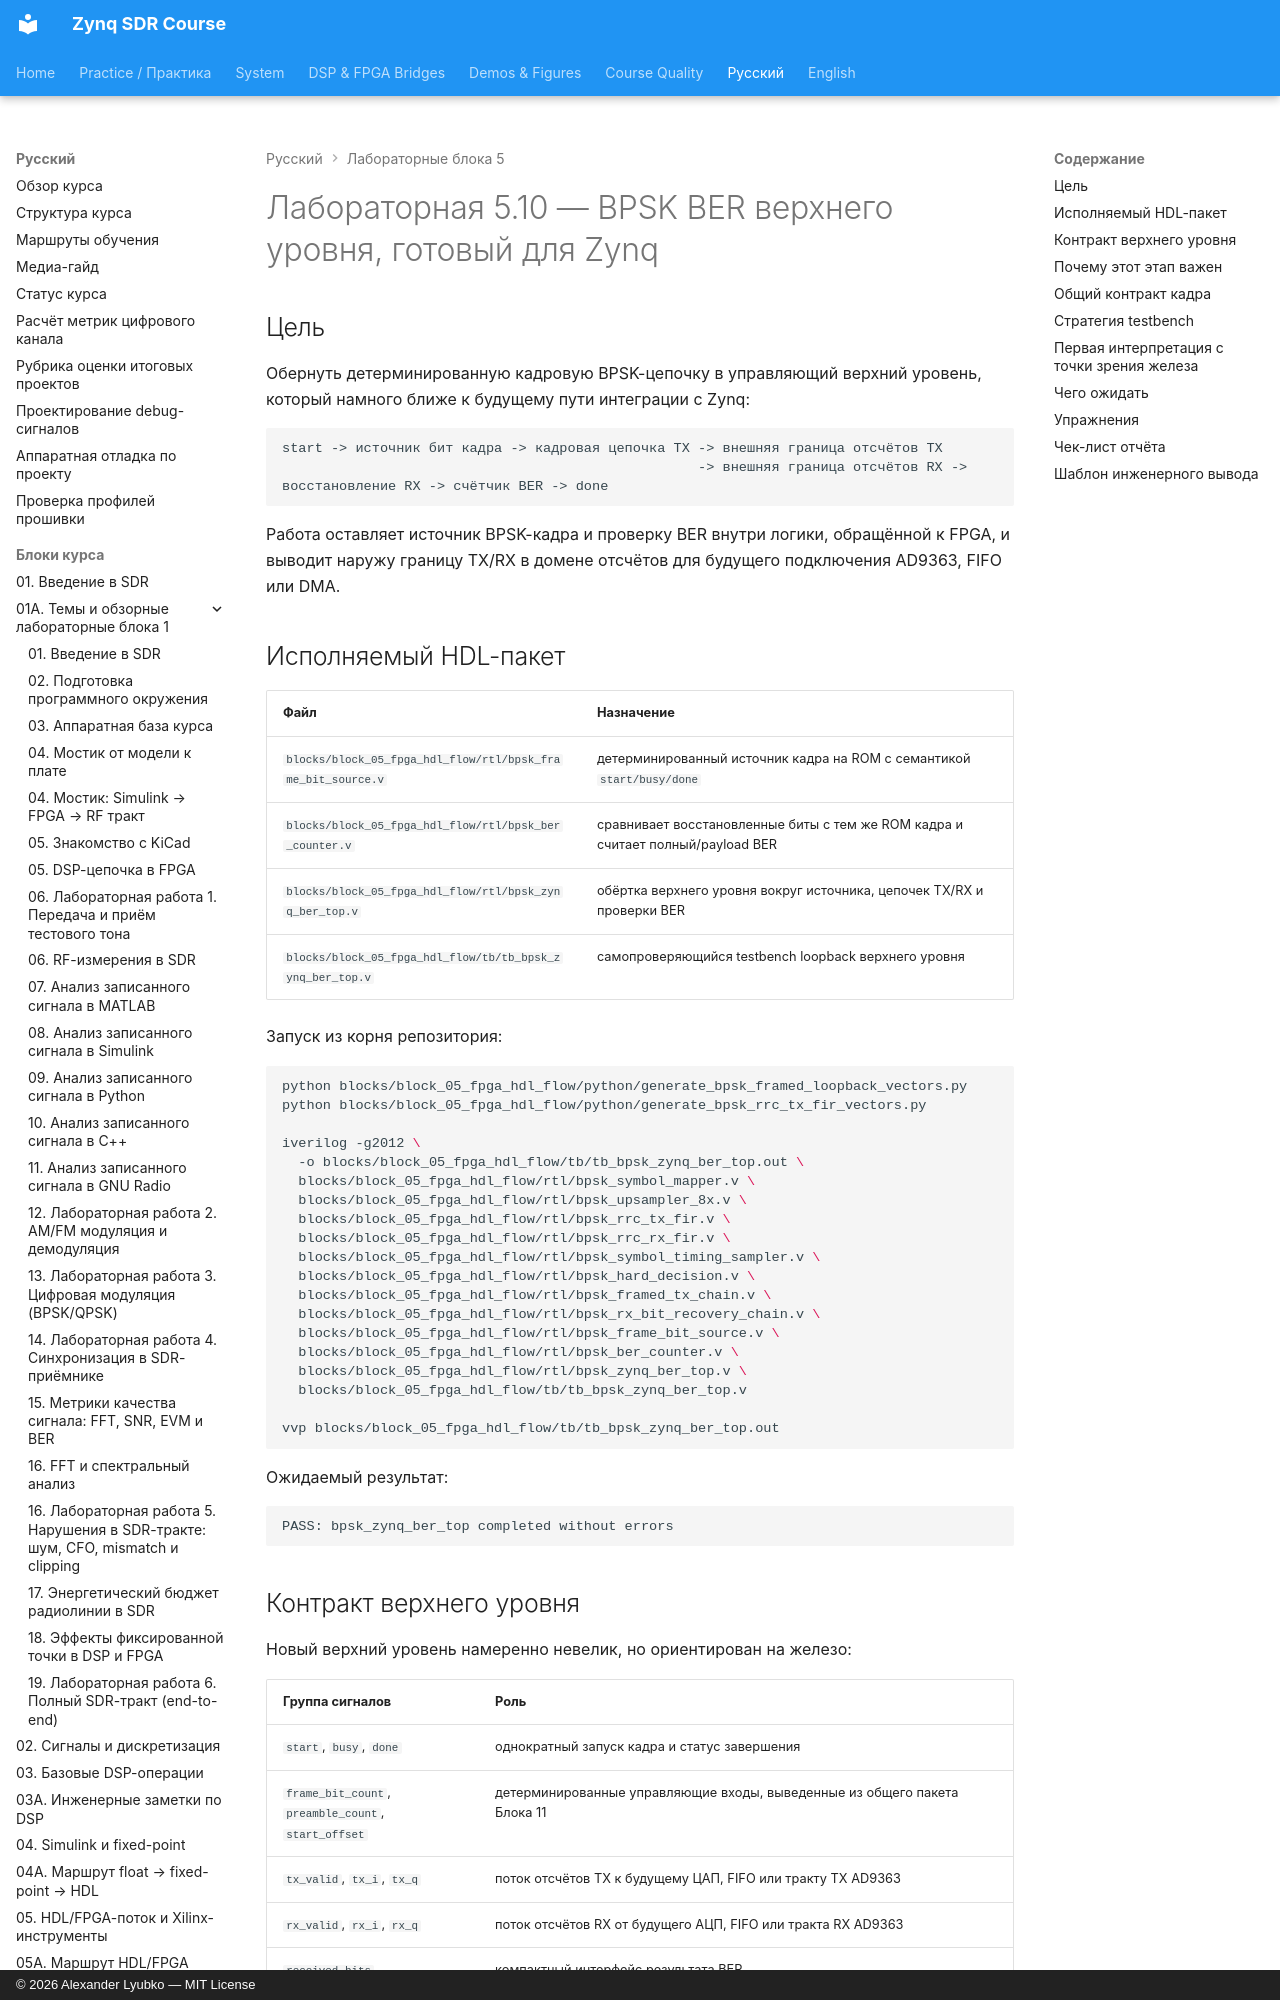

repository: Lay007/zynq-sdr-course · page: ru/labs/lab-5-10-bpsk-zynq-ready-top/index.html · generator: mkdocs · copyright: © 2026 Alexander Lyubko — MIT License

# Лабораторная 5.10 — BPSK BER верхнего уровня, готовый для Zynq

## Цель

Обернуть детерминированную кадровую BPSK-цепочку в управляющий верхний уровень, который намного ближе к будущему пути интеграции с Zynq:

```text
start -> источник бит кадра -> кадровая цепочка TX -> внешняя граница отсчётов TX
                                                   -> внешняя граница отсчётов RX -> восстановление RX -> счётчик BER -> done
```

Работа оставляет источник BPSK-кадра и проверку BER внутри логики, обращённой к FPGA, и выводит наружу границу TX/RX в домене отсчётов для будущего подключения AD9363, FIFO или DMA.
